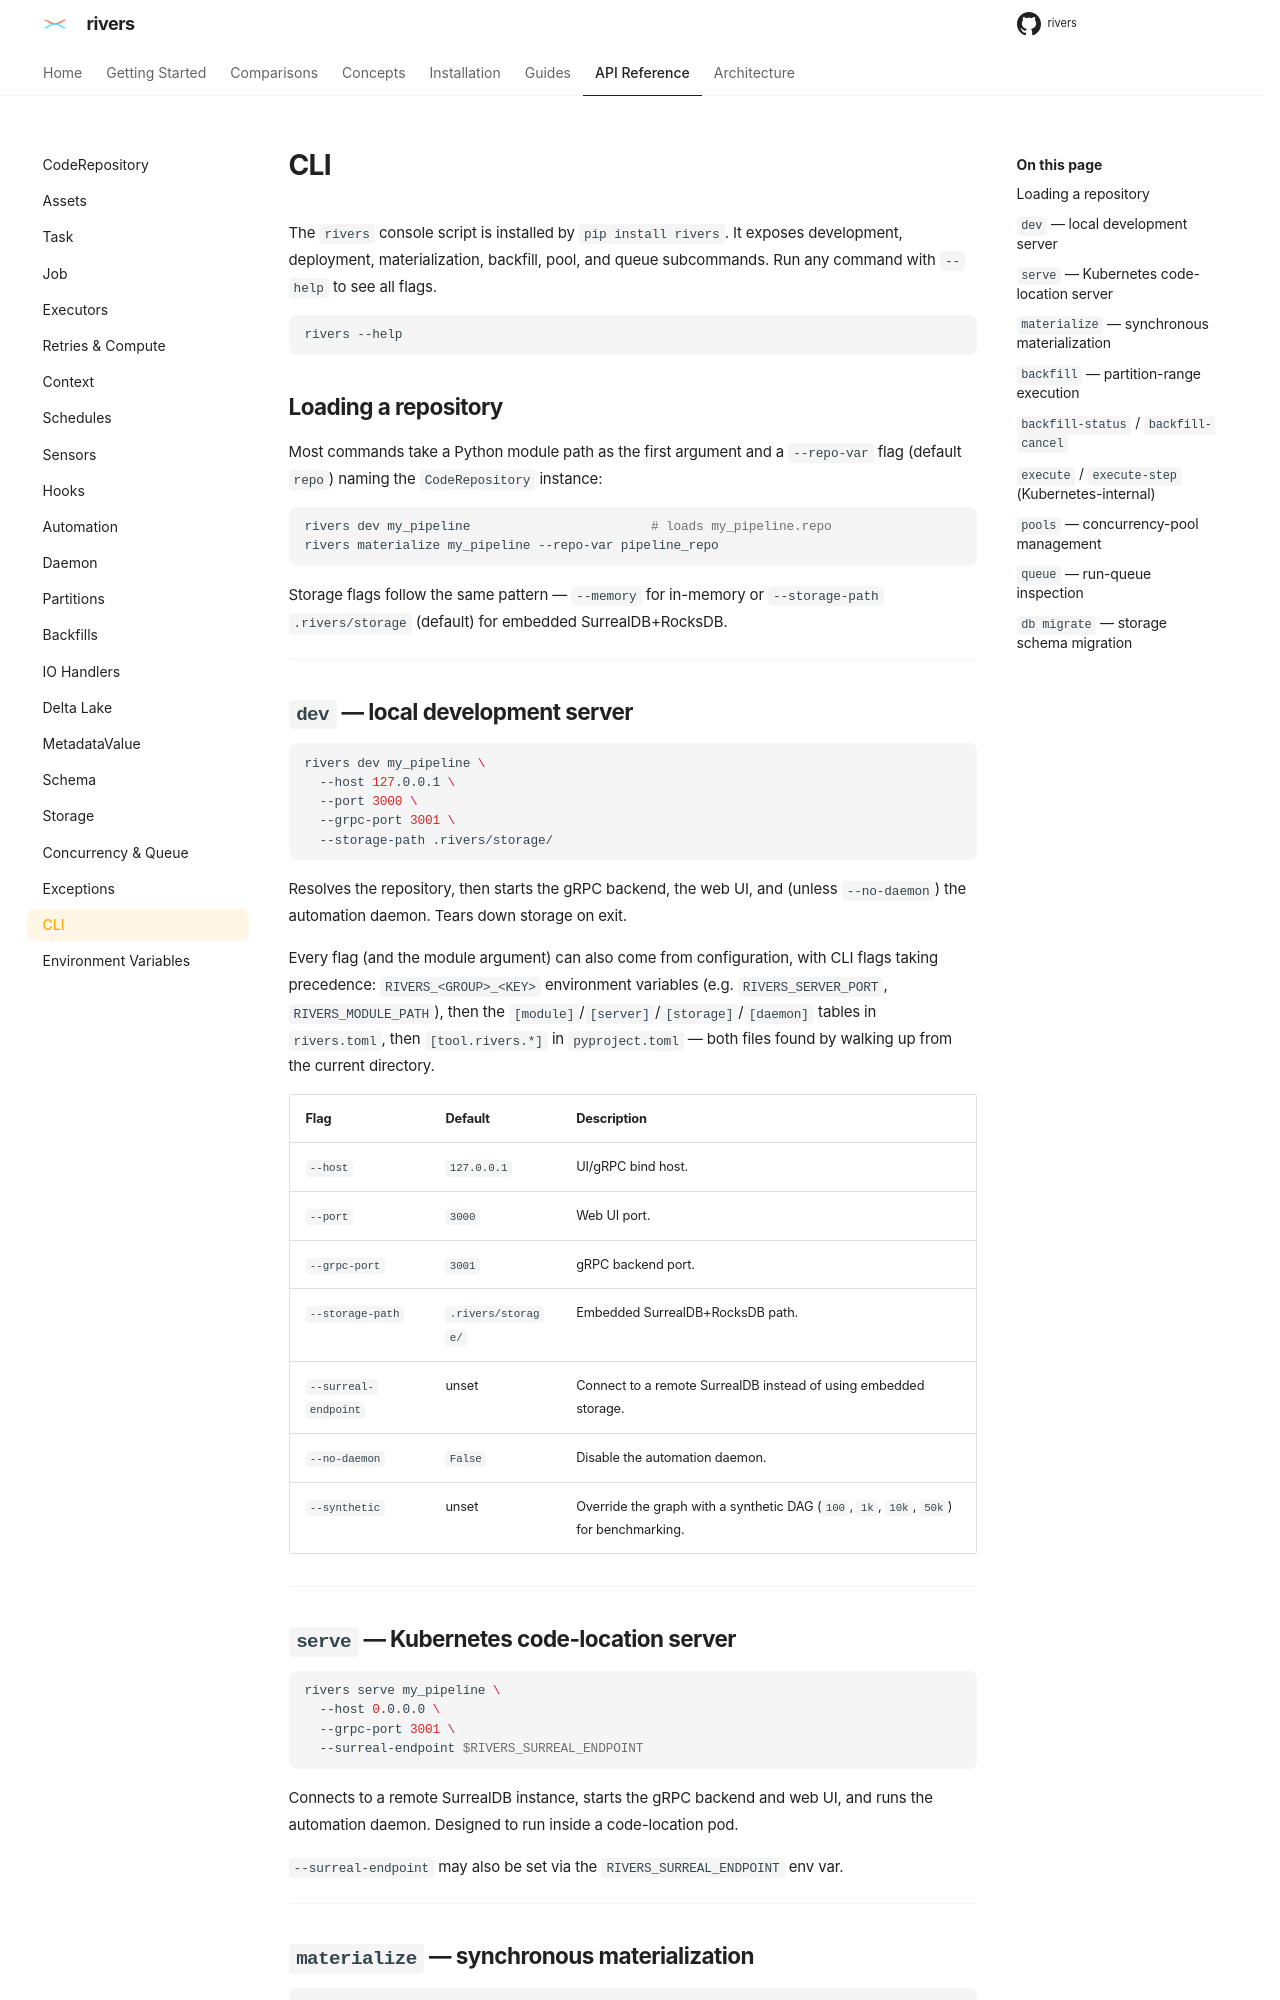

repository: ion-elgreco/rivers · page: 0.4.1/api-reference/cli/index.html · generator: mkdocs

# CLI

The `rivers` console script is installed by `pip install rivers`. It exposes development, deployment, materialization, backfill, pool, and queue subcommands. Run any command with `--help` to see all flags.

```bash
rivers --help
```

## Configuration

The `rivers` command reads its configuration before it runs a subcommand. Sources, from highest to lowest precedence:

1. CLI flags.
2. Environment variables: the variable of the flag (e.g. `RIVERS_SURREAL_ENDPOINT`), then `RIVERS_<GROUP>_<KEY>` (e.g. `RIVERS_MODULE_PATH`, `RIVERS_STORAGE_PATH`).
3. The tables in `rivers.toml`.
4. `[tool.rivers.*]` in `pyproject.toml`.
5. The same tables in a user-level `$XDG_CONFIG_HOME/rivers/rivers.toml` (default `~/.config/rivers/rivers.toml`), for defaults shared by all projects.

```toml
[module]
path = "my_pipeline"       # the module argument
repo_var = "repo"          # --repo-var

[storage]
path = ".rivers/storage/"  # --storage-path
endpoint = "ws://db:8000"  # --surreal-endpoint
```

| Table | Applies to |
|-------|------------|
| `[module]`, `[storage]` | Every command that takes the matching argument or flag. |
| `[server]`, `[daemon]`, `[synthetic]` | `dev` only. |

With `[module] path` set, the module argument is optional:

```bash
rivers dev
rivers materialize
rivers backfill --partitions 2026-01-01
```

A command keeps its own default for each key that is not set. For example, without `[storage]`, `materialize` still uses a scratch store. `[storage] endpoint` has the same effect as `--surreal-endpoint`: it overrides `--storage-path` and `--memory`.

`rivers.toml` and `pyproject.toml` are found by walking up from the current directory. In each directory, rivers looks for `rivers.toml`, then `.config/rivers.toml`, then `config/rivers.toml`; the closest directory wins. In a monorepo, one file at the root applies to every project below it.

To use a `rivers.toml` at another path, pass `--config <path>` before the subcommand or set `RIVERS_CONFIG=<path>`. That file replaces the discovered `rivers.toml`; `pyproject.toml` and the user-level file still apply. A missing file is an error.

```bash
rivers --config deploy/rivers.toml materialize
```

In Kubernetes, the Helm chart can mount one `rivers.toml` into every rivers pod: see [`rivers.toml` from the chart](../installation/kubernetes.md#riverstoml-from-the-chart).

---

## Loading a repository

Most commands take a Python module path as the first argument and a `--repo-var` flag (default `repo`) naming the `CodeRepository` instance:

```bash
rivers dev my_pipeline                        # loads my_pipeline.repo
rivers materialize my_pipeline --repo-var pipeline_repo
```

### Storage flags

`materialize`, `run-action`, `backfill`, `backfill-status` and `backfill-cancel` choose their storage with the same flags:

| Flag | Description |
|------|-------------|
| `--surreal-endpoint` | Remote SurrealDB endpoint, e.g. `ws://surrealdb:8000`. Also read from `RIVERS_SURREAL_ENDPOINT`. Overrides `--storage-path` and `--memory`. |
| `--code-location-id` | The code location to record runs, asset state and pool claims under. Also read from `RIVERS_CODE_LOCATION_ID`. Default: `default`. |
| `--storage-path` | Embedded SurrealDB+SurrealKV path. Kept at exit. |
| `--memory` | In-memory storage, lost at exit. |

When `RIVERS_SURREAL_ENDPOINT` and `RIVERS_CODE_LOCATION_ID` are set (the operator sets both on rivers pods), these commands use them without the flags. The endpoint also overrides `--storage-path` and `--memory`.

A deployed code location reads only what is recorded under its id: the `spec.identity` UUID of its `CodeLocation`.

```bash
kubectl get codelocation analytics -o jsonpath='{.spec.identity}'
```

Outside a rivers pod, pass that id with `--code-location-id`. Without it, the command records under code location `default`. So a `delete` removes the real data, but the code location still sees the partition as materialized, and the verb's pool claims do not block the code location's runs. The commands write a warning to stderr when they use `--surreal-endpoint` or `RIVERS_SURREAL_ENDPOINT` without a code location id. The command still runs.

Without `--surreal-endpoint`, `RIVERS_SURREAL_ENDPOINT` or `--storage-path`, the run's state and its pool claims go to a scratch store in a new temporary directory for each command. The CLI removes that store at exit, and no other process reads it. So a `delete` removes the real data, but the code location never sees the deletion, and the verb's pool claims do not block the code location's runs. To act on a code location's data, point the command at the storage that the code location uses, and give the code location's id.

`run-action` and `backfill --action` write a warning to stderr when a verb with outcome `Unmaterialize` (such as `delete`) runs on the scratch store or with `--memory`, which is also removed at exit. The command still runs.

---

## `dev` — local development server

```bash
rivers dev my_pipeline \
  --host 127.0.0.1 \
  --port 3000 \
  --grpc-port 3001 \
  --storage-path .rivers/storage/
```

Serves the embedded storage and the web UI from this process, and runs the code location (the gRPC backend and, unless `--no-daemon`, the automation daemon) in a child process. Tears down storage on exit.
